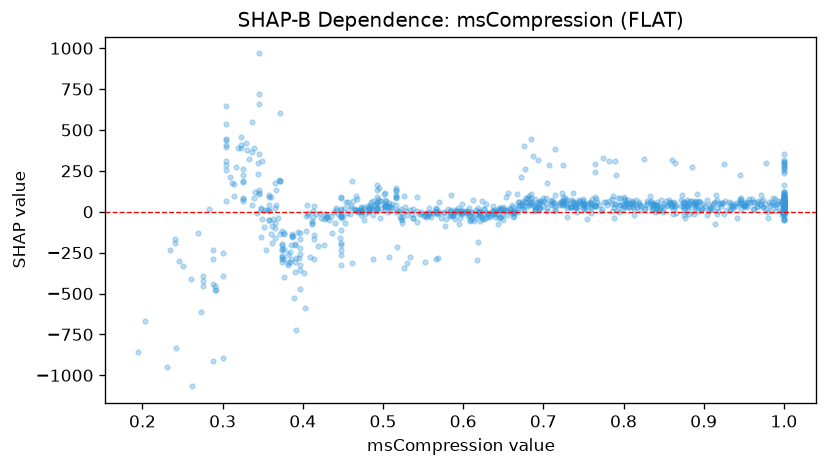

The file beside this chart, header and first rows:
feature_value, shap_value
1.0, 39.7
0.503, 54.11
0.972, 43.48
0.788, 23.04
1.0, 52.54
0.609, -22.72
0.566, -2.205
0.473, -17.9
0.611, 0.6458
0.325, 222
0.67, 36.93
0.325, 263.2
0.764, 38.14
0.859, 54.63
0.493, 52.52
0.397, -166.6
0.971, 101.6
0.589, -4.097
0.344, 297.1
0.661, -10.33
0.576, -6.022
0.611, -8.15
1.0, 81.26
1.0, 38.39
0.374, -229
0.552, -19.1
0.84, 18.47
0.387, -153.9
0.64, -2.725
0.734, 73.31
0.39, -309.5
0.568, 5.428
1.0, 33.23
0.815, 72.38
0.598, -13.84
0.673, 38.57
0.589, -6.781
1.0, 32.98
0.934, 54.86
0.363, -47.16
0.662, -29.33
0.412, -66.22
1.0, 30.64
0.88, 31.03
0.73, 36.99
0.962, 19.73
0.496, 68.66
0.576, -1.195
1.0, 35
0.933, 43.32
0.99, 44.75
0.713, 56.29
0.723, 63.67
0.304, 307.8
0.946, 59.29
0.472, 21.54
1.0, 24.12
0.891, 35.65
0.43, -29.86
0.836, 46.36
... 1,012 more rows
